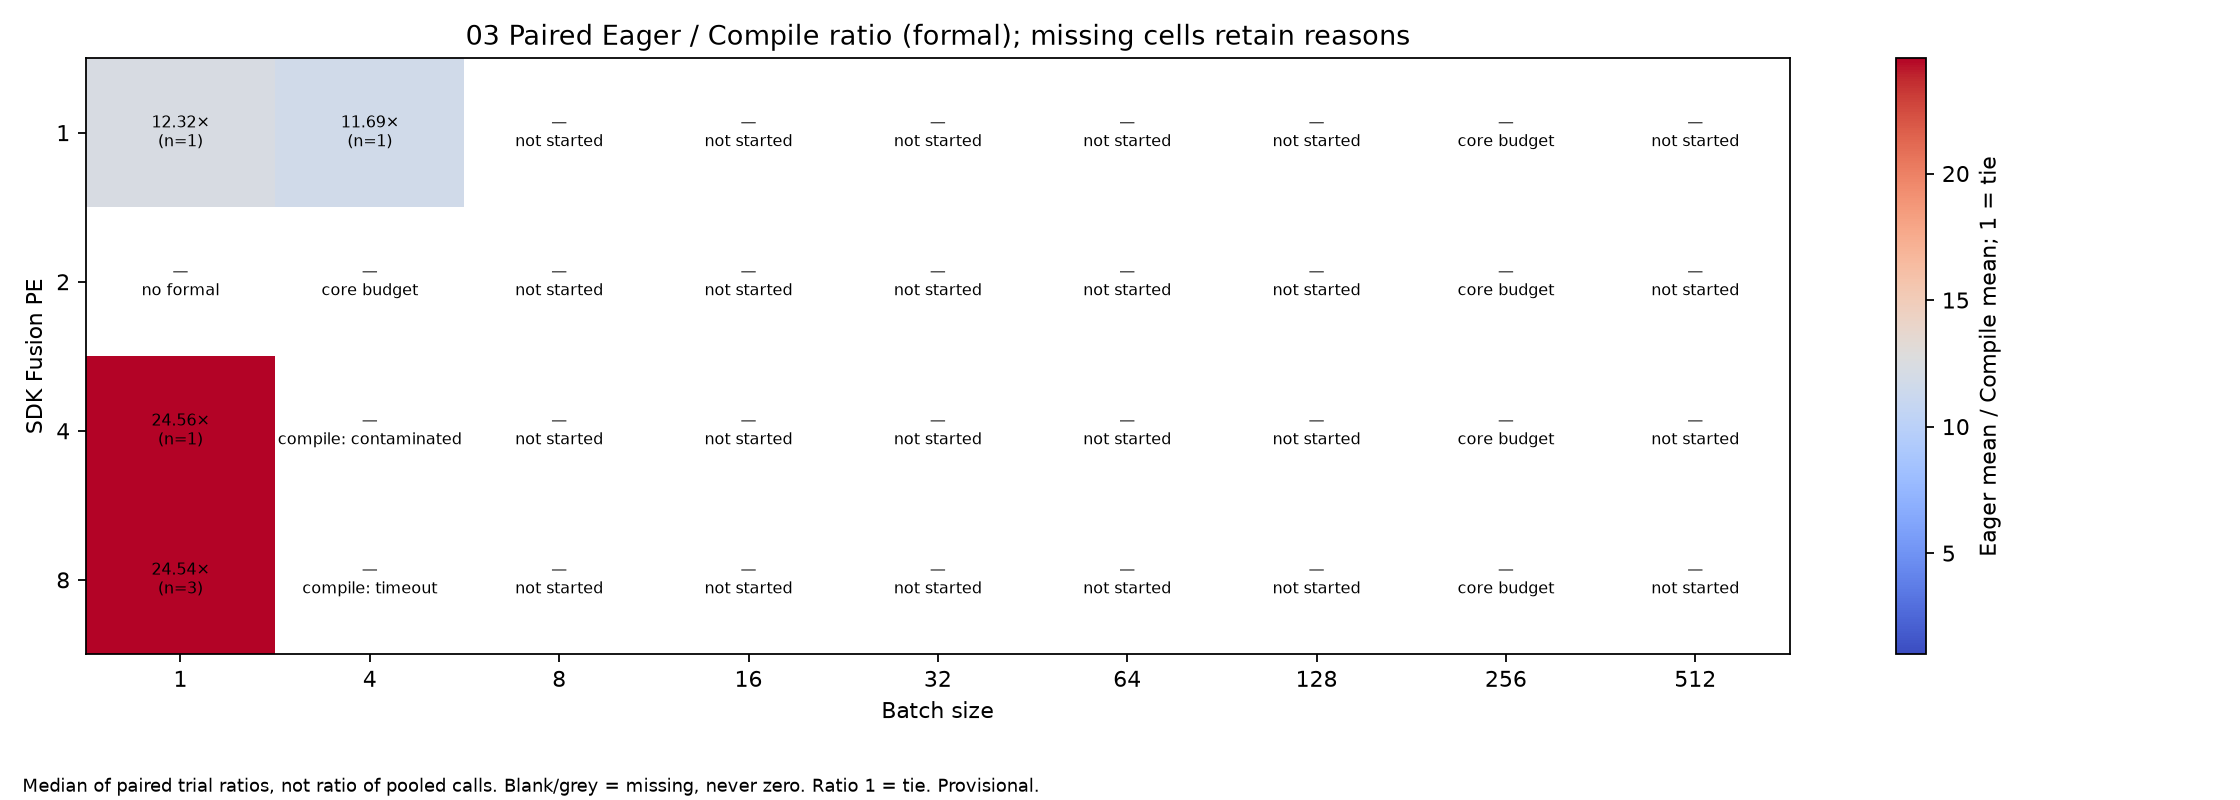

The data file committed next to this chart (first rows):
stage, pe, batch, trial, eager_case, compile_case, eager_mean_ms, compile_mean_ms, eager_over_compile, same_input_hash, same_common_warmup, provisional, missing_reason
formal, 1, 1, 1, formal_p1_b1_eager_t1_a2, formal_p1_b1_compile_t1_a2, 45.21, 3.671, 12.32, True, True, True, 
formal, 1, 4, 1, formal_p1_b4_eager_t1_a2, formal_p1_b4_compile_t1_a2, 122.5, 10.48, 11.69, True, True, True, 
formal, 4, 1, 1, formal_p4_b1_eager_t1_a1, formal_p4_b1_compile_t1_a1, 44.95, 1.83, 24.56, True, True, True, 
formal, 8, 1, 1, formal_p8_b1_eager_t1_a1, formal_p8_b1_compile_t1_a1, 46.38, 1.89, 24.54, True, True, True, 
formal, 8, 1, 2, formal_p8_b1_eager_t2_a1, formal_p8_b1_compile_t2_a1, 45.2, 1.91, 23.67, True, True, True, 
formal, 8, 1, 3, formal_p8_b1_eager_t3_a1, formal_p8_b1_compile_t3_a1, 46.77, 1.877, 24.91, True, True, True, 
formal, 1, 8, , , , , , , , , , not_started_or_extension_prerequisite_un…
formal, 1, 16, , , , , , , , , , not_started_or_extension_prerequisite_un…
formal, 1, 32, , , , , , , , , , not_started_or_extension_prerequisite_un…
formal, 1, 64, , , , , , , , , , not_started_or_extension_prerequisite_un…
formal, 1, 128, , , , , , , , , , not_started_or_extension_prerequisite_un…
formal, 1, 256, , , , , , , , , , extension_held_to_reserve_core_trials
formal, 1, 512, , , , , , , , , , not_started_or_extension_prerequisite_un…
formal, 2, 1, , , , , , , , , , formal_not_measured
formal, 2, 4, , , , , , , , , , exploration_held_to_reserve_core_trials
formal, 2, 8, , , , , , , , , , not_started_or_extension_prerequisite_un…
formal, 2, 16, , , , , , , , , , not_started_or_extension_prerequisite_un…
formal, 2, 32, , , , , , , , , , not_started_or_extension_prerequisite_un…
formal, 2, 64, , , , , , , , , , not_started_or_extension_prerequisite_un…
formal, 2, 128, , , , , , , , , , not_started_or_extension_prerequisite_un…
formal, 2, 256, , , , , , , , , , extension_held_to_reserve_core_trials
formal, 2, 512, , , , , , , , , , not_started_or_extension_prerequisite_un…
formal, 4, 4, , , , , , , , , , compile: contaminated
formal, 4, 8, , , , , , , , , , not_started_or_extension_prerequisite_un…
formal, 4, 16, , , , , , , , , , not_started_or_extension_prerequisite_un…
formal, 4, 32, , , , , , , , , , not_started_or_extension_prerequisite_un…
formal, 4, 64, , , , , , , , , , not_started_or_extension_prerequisite_un…
formal, 4, 128, , , , , , , , , , not_started_or_extension_prerequisite_un…
formal, 4, 256, , , , , , , , , , extension_held_to_reserve_core_trials
formal, 4, 512, , , , , , , , , , not_started_or_extension_prerequisite_un…
formal, 8, 4, , , , , , , , , , compile: timeout
formal, 8, 8, , , , , , , , , , not_started_or_extension_prerequisite_un…
formal, 8, 16, , , , , , , , , , not_started_or_extension_prerequisite_un…
formal, 8, 32, , , , , , , , , , not_started_or_extension_prerequisite_un…
formal, 8, 64, , , , , , , , , , not_started_or_extension_prerequisite_un…
formal, 8, 128, , , , , , , , , , not_started_or_extension_prerequisite_un…
formal, 8, 256, , , , , , , , , , extension_held_to_reserve_core_trials
formal, 8, 512, , , , , , , , , , not_started_or_extension_prerequisite_un…
